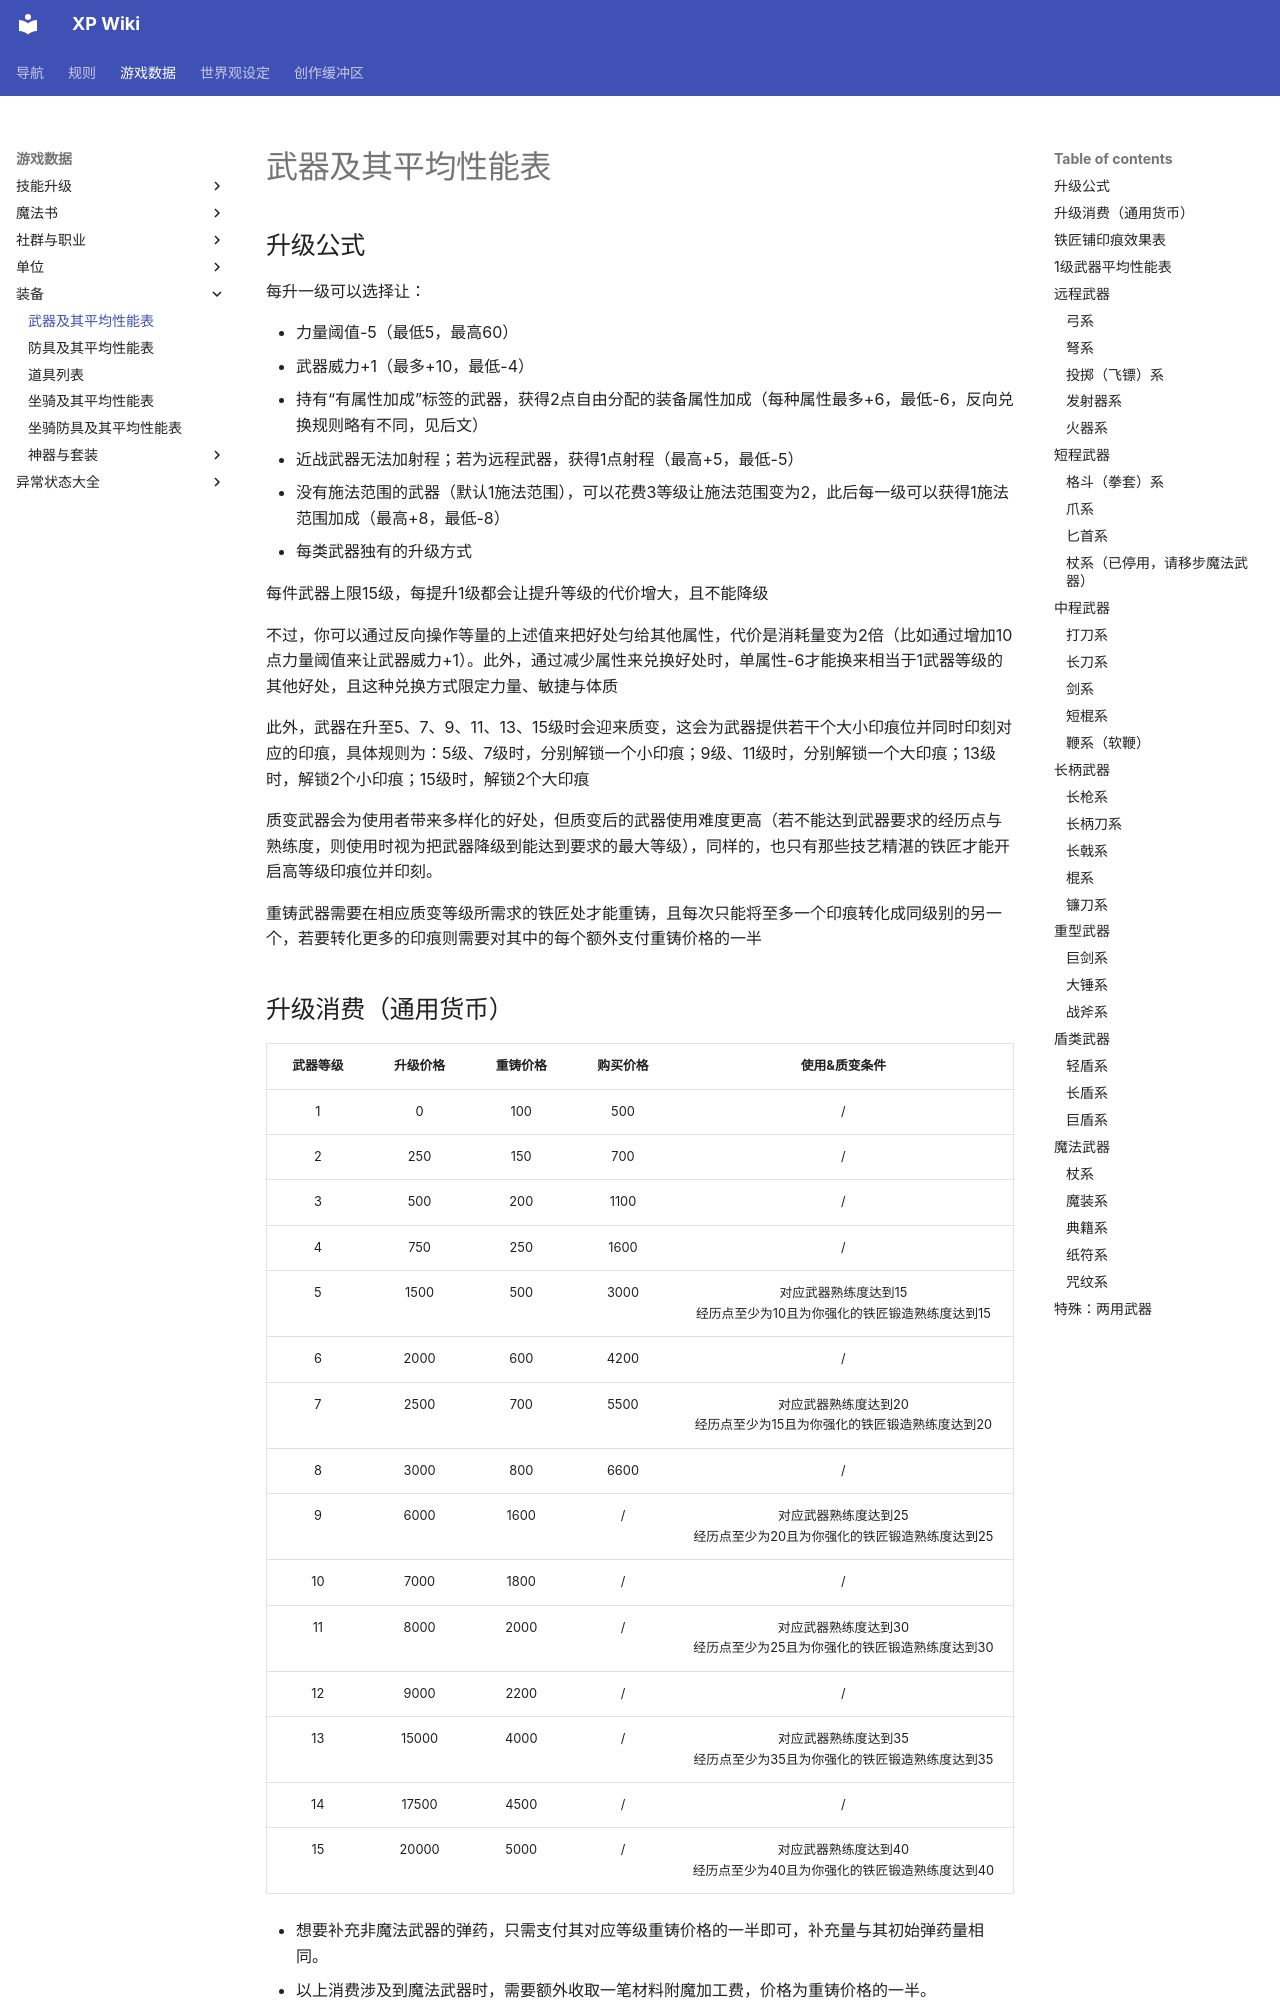

repository: amiduMotokyo/xp-wiki · page: rules/data/equipment/weapons/index.html · generator: mkdocs

# 武器及其平均性能表

## 升级公式

每升一级可以选择让：

* 力量阈值-5（最低5，最高60）
* 武器威力+1（最多+10，最低-4）
* 持有“有属性加成”标签的武器，获得2点自由分配的装备属性加成（每种属性最多+6，最低-6，反向兑换规则略有不同，见后文）
* 近战武器无法加射程；若为远程武器，获得1点射程（最高+5，最低-5）
* 没有施法范围的武器（默认1施法范围），可以花费3等级让施法范围变为2，此后每一级可以获得1施法范围加成（最高+8，最低-8）
* 每类武器独有的升级方式

每件武器上限15级，每提升1级都会让提升等级的代价增大，且不能降级

不过，你可以通过反向操作等量的上述值来把好处匀给其他属性，代价是消耗量变为2倍（比如通过增加10点力量阈值来让武器威力+1）。此外，通过减少属性来兑换好处时，单属性-6才能换来相当于1武器等级的其他好处，且这种兑换方式限定力量、敏捷与体质

此外，武器在升至5、7、9、11、13、15级时会迎来质变，这会为武器提供若干个大小印痕位并同时印刻对应的印痕，具体规则为：5级、7级时，分别解锁一个小印痕；9级、11级时，分别解锁一个大印痕；13级时，解锁2个小印痕；15级时，解锁2个大印痕

质变武器会为使用者带来多样化的好处，但质变后的武器使用难度更高（若不能达到武器要求的经历点与熟练度，则使用时视为把武器降级到能达到要求的最大等级），同样的，也只有那些技艺精湛的铁匠才能开启高等级印痕位并印刻。

重铸武器需要在相应质变等级所需求的铁匠处才能重铸，且每次只能将至多一个印痕转化成同级别的另一个，若要转化更多的印痕则需要对其中的每个额外支付重铸价格的一半
